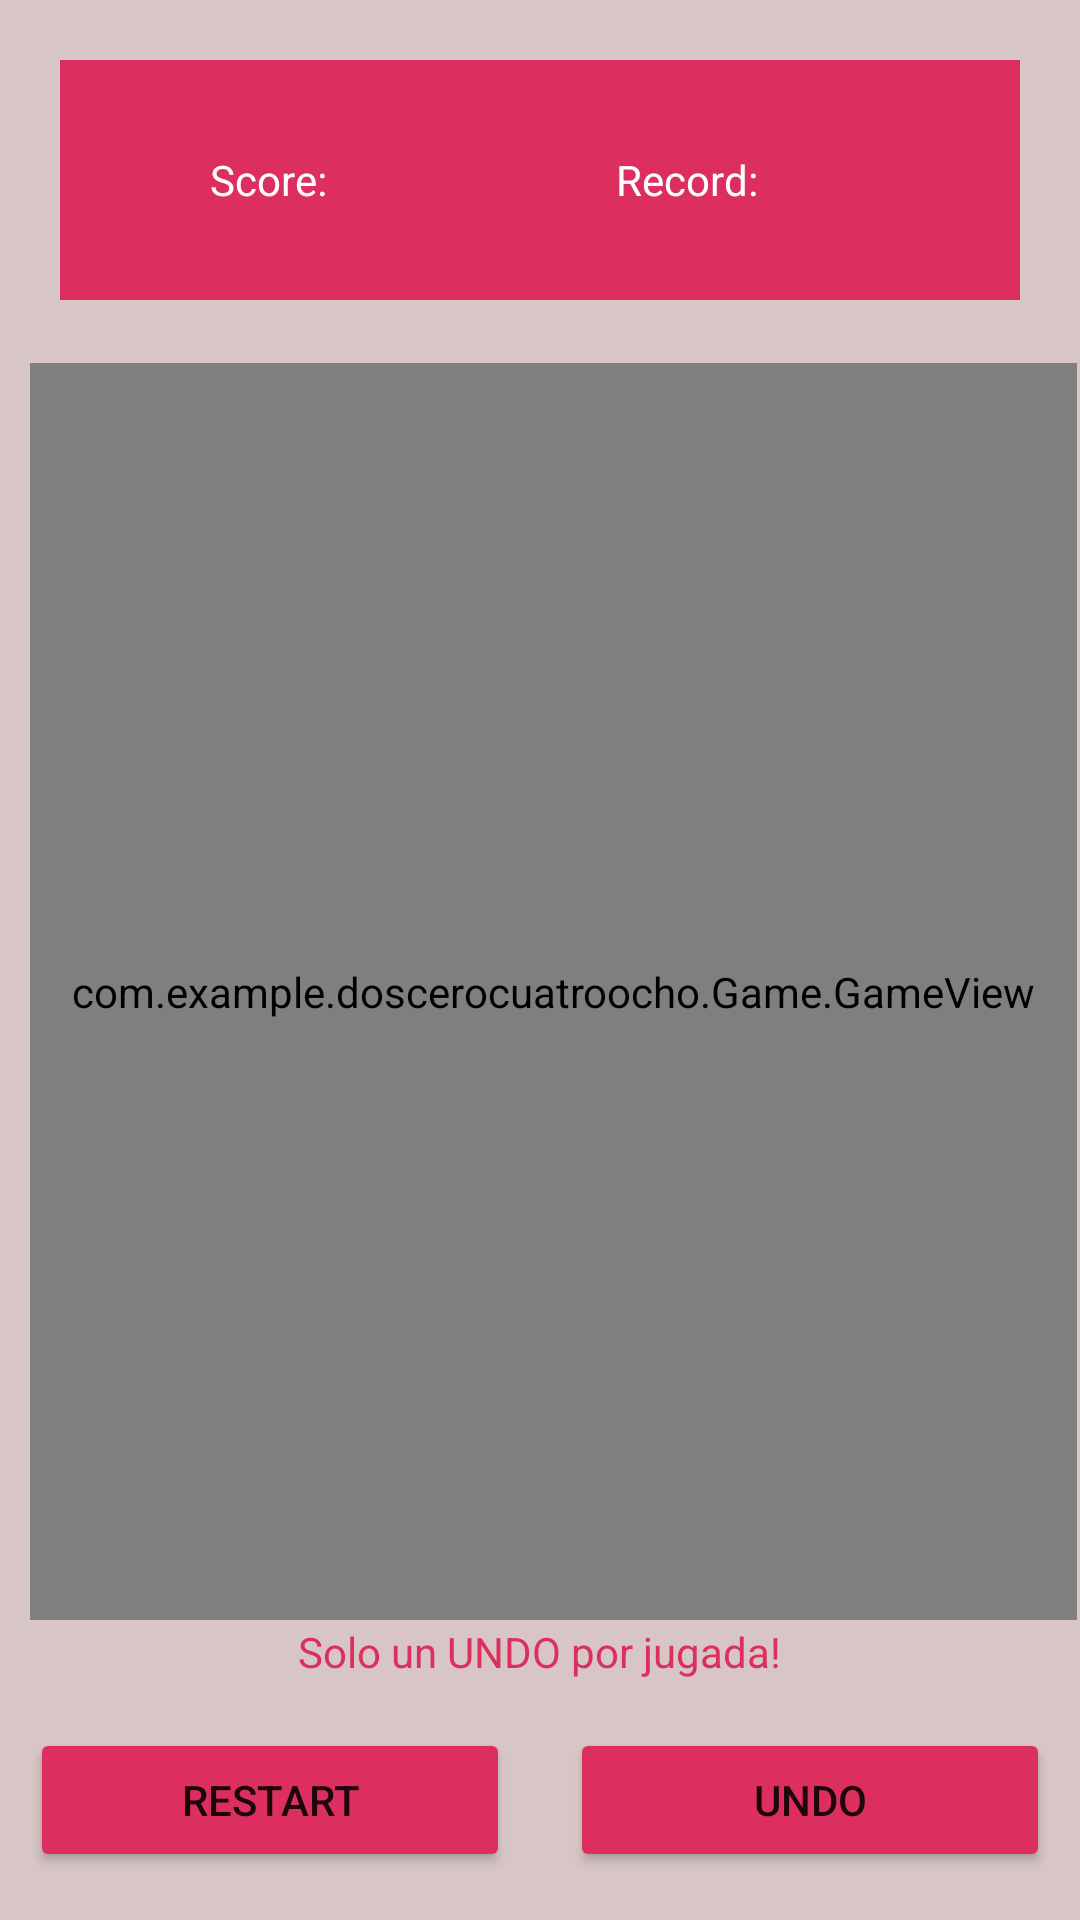

Here is an Android app screen rendered from its layout file. Give the layout XML and the strings, colors and styles it references.
<!-- AndroidManifest.xml: application theme Theme.Doscerocuatroocho -->
<!-- res/layout/activity_game.xml -->
<?xml version="1.0" encoding="utf-8"?>
<RelativeLayout xmlns:android="http://schemas.android.com/apk/res/android"
    xmlns:app="http://schemas.android.com/apk/res-auto"
    xmlns:tools="http://schemas.android.com/tools"
    android:layout_width="match_parent"
    android:layout_height="match_parent"
    android:background="#D8C5C5"
    tools:context=".GameActivity">


    <LinearLayout
        android:id="@+id/topPanel"
        android:layout_width="match_parent"
        android:layout_height="80dp"
        android:layout_margin="20dp"
        android:orientation="horizontal"
        android:baselineAligned="false"

        android:background="#DC2F60"
        android:paddingLeft="50dp">
        <LinearLayout
            android:layout_width="0dp"
            android:layout_height="match_parent"
            android:layout_weight="1"
            android:orientation="horizontal">

            <TextView
                android:id="@+id/tv"
                android:layout_width="wrap_content"
                android:layout_height="match_parent"
                android:gravity="center"
                android:text="@string/score"
                android:textColor="#FDFDFD" />

            <TextView
                android:id="@+id/Score"
                android:layout_width="wrap_content"
                android:layout_height="match_parent"
                android:textColor="#FFFFFF"
                android:gravity="center_vertical" />

        </LinearLayout>

        <LinearLayout
            android:layout_width="0dp"
            android:layout_height="match_parent"
            android:layout_weight="1"
            android:background="@null"
            android:orientation="horizontal">

            <TextView
                android:id="@+id/max"
                android:layout_width="wrap_content"
                android:layout_height="match_parent"
                android:gravity="center"
                android:text="@string/recordScore"
                android:textColor="#FFFFFF" />
            <TextView
                android:layout_width="0dp"
                android:layout_height="match_parent"
                android:layout_weight="1"
                android:id="@+id/maxScore"
                android:textColor="#FFFFFF"
                android:gravity="center_vertical"/>
        </LinearLayout>
    </LinearLayout>
    <LinearLayout
        android:layout_width="match_parent"
        android:layout_height="80dp"
        android:id="@+id/bottomPanel"
        android:layout_alignParentBottom="true"
        android:orientation="horizontal">

        <Button
            android:id="@+id/restart"
            android:layout_width="0dp"
            android:layout_height="wrap_content"
            android:layout_gravity="center"
            android:layout_margin="10dp"
            android:layout_weight="1"
            android:backgroundTint="#DC2F60"
            app:cornerRadius="30dp"
            android:text="@string/restartButton" />

        <Button
            android:id="@+id/back"
            android:layout_width="0dp"
            android:layout_height="wrap_content"
            android:layout_gravity="center"
            android:layout_margin="10dp"
            android:layout_weight="1"
            android:backgroundTint="#DC2F60"
            app:cornerRadius="30dp"
            android:text="@string/backButton" />

    </LinearLayout>

    <TextView
        android:id="@+id/tip"
        android:layout_width="wrap_content"
        android:layout_height="wrap_content"
        android:layout_above="@+id/bottomPanel"
        android:layout_centerHorizontal="true"
        android:text="@string/tipText"
        android:textColor="#DC2F60" />

    <com.example.doscerocuatroocho.Game.GameView
        android:id="@+id/gameView"
        android:layout_width="match_parent"
        android:layout_height="match_parent"
        android:layout_above="@+id/tip"
        android:layout_below="@+id/topPanel"
        android:layout_marginStart="10dp"
        android:layout_marginTop="1dp"
        android:layout_marginEnd="1dp"
        android:layout_marginBottom="1dp">

    </com.example.doscerocuatroocho.Game.GameView>

</RelativeLayout>
<!-- resources referenced by this layout -->
<resources>
  <string name="backButton">UNDO</string>
  <string name="recordScore">"Record: "</string>
  <string name="restartButton">RESTART</string>
  <string name="score">"Score: "</string>
  <string name="tipText">Solo un UNDO por jugada!</string>
  <style name="Theme.Doscerocuatroocho" parent="Theme.MaterialComponents.DayNight.DarkActionBar">
          
          <item name="colorPrimary">@color/purple_500</item>
          <item name="colorPrimaryVariant">@color/purple_700</item>
          <item name="colorOnPrimary">@color/white</item>
          
          <item name="colorSecondary">@color/teal_200</item>
          <item name="colorSecondaryVariant">@color/teal_700</item>
          <item name="colorOnSecondary">@color/black</item>
          
          <item name="android:statusBarColor" tools:targetApi="l">?attr/colorPrimaryVariant</item>
          
      </style>
  <color name="purple_500">#FF6200EE</color>
  <color name="purple_700">#FF3700B3</color>
  <color name="white">#FFFFFFFF</color>
  <color name="teal_200">#FF03DAC5</color>
  <color name="teal_700">#FF018786</color>
  <color name="black">#FF000000</color>
</resources>
